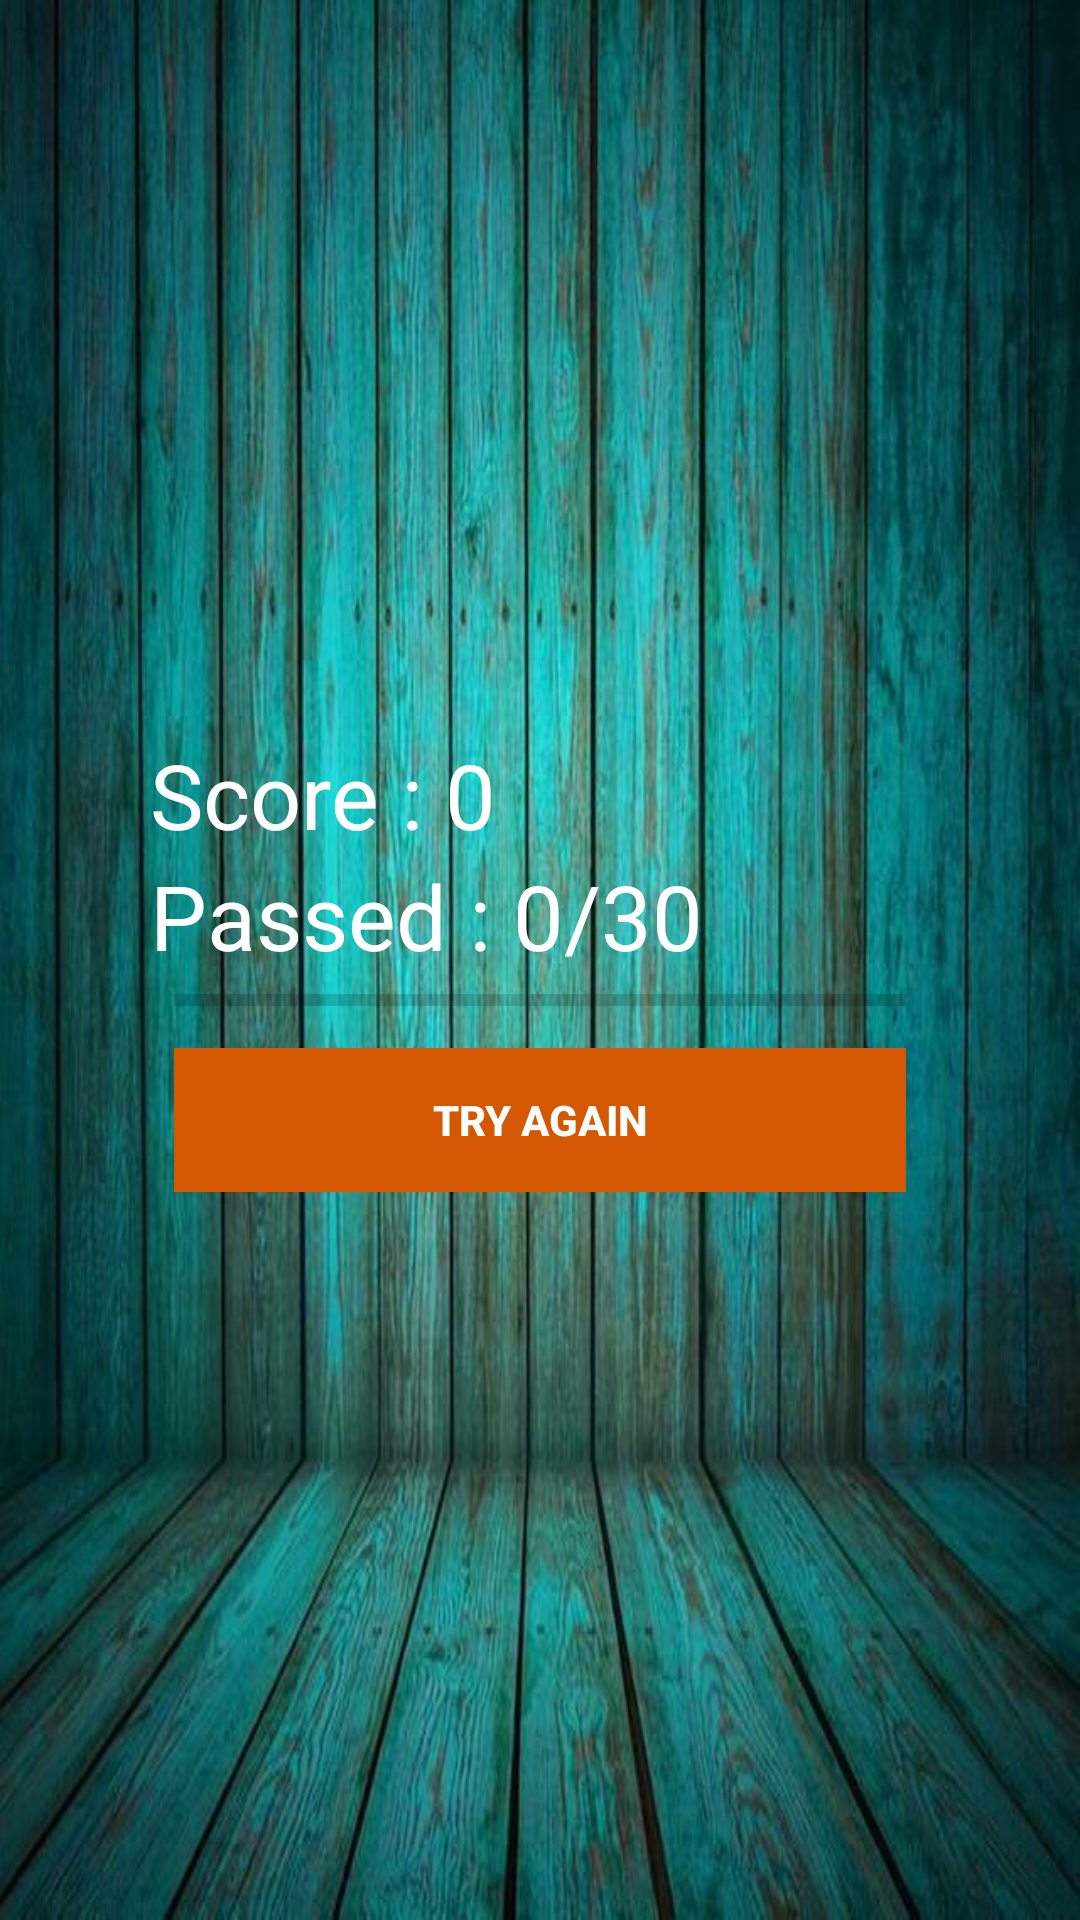

Produce the Android XML layout that renders to this screen, including the resource entries it uses.
<!-- AndroidManifest.xml: application theme AppTheme -->
<!-- res/layout/activity_done.xml -->
<?xml version="1.0" encoding="utf-8"?>
<RelativeLayout xmlns:android="http://schemas.android.com/apk/res/android"
    xmlns:app="http://schemas.android.com/apk/res-auto"
    xmlns:tools="http://schemas.android.com/tools"
    android:layout_width="match_parent"
    android:layout_height="match_parent"
    android:background="@drawable/background"
    tools:context=".Done">

    <RelativeLayout
        android:layout_width="match_parent"
        android:layout_height="wrap_content"
        android:layout_centerInParent="true"
        android:layout_margin="30dp"
        android:padding="20dp">

        <LinearLayout
            android:id="@+id/btcGroup"
            android:layout_width="match_parent"
            android:layout_height="wrap_content"
            android:orientation="vertical"
            android:paddingTop="10dp">

            <TextView
                android:id="@+id/txtTotalScore"
                android:layout_width="wrap_content"
                android:layout_height="wrap_content"
                android:text="Score : 0"
                android:textColor="@android:color/white"
                android:textSize="30sp" />

            <TextView
                android:id="@+id/txtTotalQuestion"
                android:layout_width="wrap_content"
                android:layout_height="wrap_content"
                android:text="Passed : 0/30"
                android:textColor="@android:color/white"
                android:textSize="30sp" />

            <ProgressBar
                android:id="@+id/doneProgressBar"
                style="@style/Widget.AppCompat.ProgressBar.Horizontal"
                android:layout_width="match_parent"
                android:layout_height="wrap_content"
                android:layout_marginLeft="8dp"
                android:layout_marginRight="8dp"
                android:progressTint="#cccaca" />

            <Button
                android:id="@+id/btnTryAgain"
                style="@style/Widget.AppCompat.Button.Borderless"
                android:layout_width="match_parent"
                android:layout_height="wrap_content"
                android:layout_margin="8dp"
                android:background="#d45801"
                android:foreground="?android:attr/selectableItemBackground"
                android:text="Try Again"
                android:textColor="@android:color/white"
                android:textStyle="bold"
                android:theme="@style/MyButton" />
        </LinearLayout>
    </RelativeLayout>

</RelativeLayout>
<!-- resources referenced by this layout -->
<resources>
  <!-- drawable background: jpg bitmap (drawable-hdpi, 17494 bytes) -->
  <style name="MyButton" parent="Theme.AppCompat.Light">
          <item name="colorControlHighlight">#1CB3BC</item>
      </style>
  <style name="AppTheme" parent="Theme.AppCompat.Light.NoActionBar">
          
          <item name="colorPrimary">@color/colorPrimary</item>
          <item name="colorPrimaryDark">@color/colorPrimaryDark</item>
          <item name="colorAccent">@color/colorAccent</item>
      </style>
  <color name="colorPrimary">#2d2f3c</color>
  <color name="colorPrimaryDark">#030516</color>
  <color name="colorAccent">#565866</color>
</resources>
